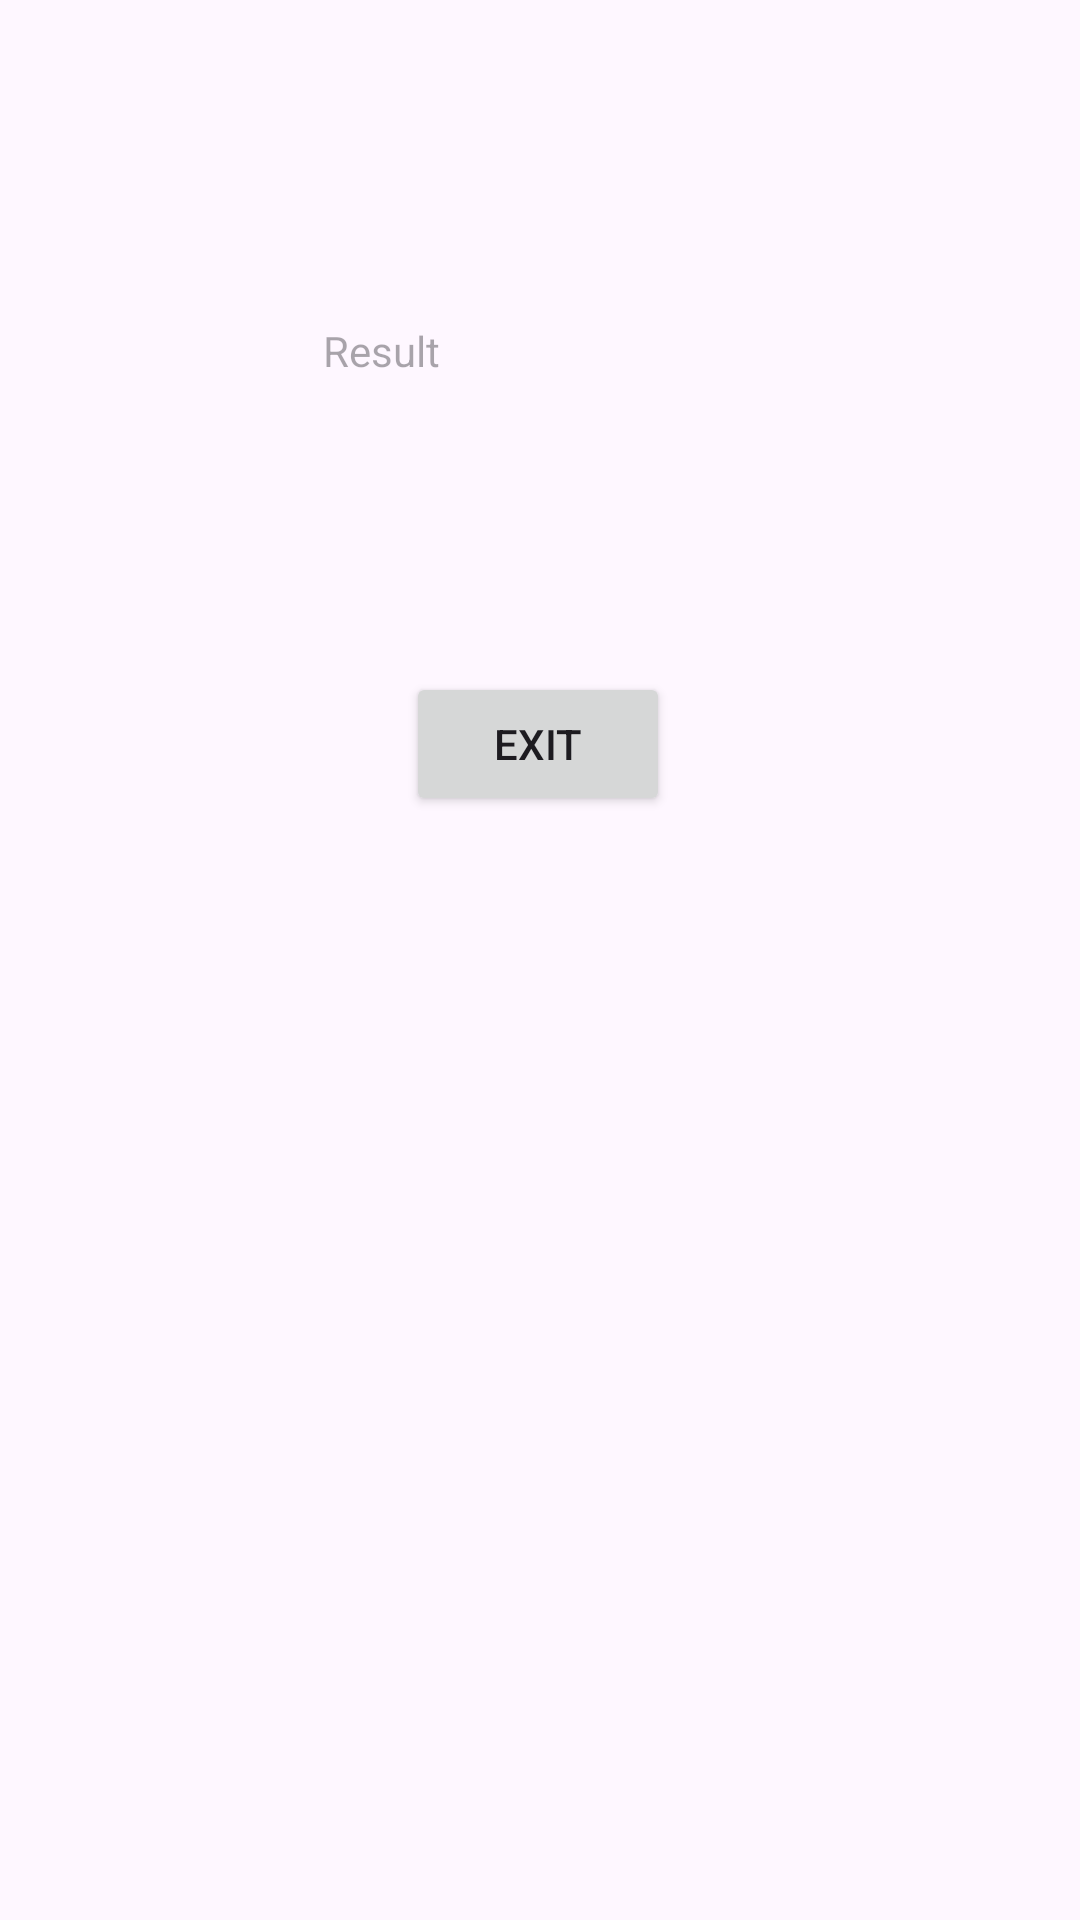

This screen was rendered from an Android layout file. Write that file and the resources it references.
<!-- AndroidManifest.xml: application theme Theme.App_6_2023_24 -->
<!-- res/layout/activity_layout_resultat.xml -->
<?xml version="1.0" encoding="utf-8"?>
<androidx.constraintlayout.widget.ConstraintLayout xmlns:android="http://schemas.android.com/apk/res/android"
    xmlns:app="http://schemas.android.com/apk/res-auto"
    xmlns:tools="http://schemas.android.com/tools"
    android:layout_width="match_parent"
    android:layout_height="match_parent"
    tools:context=".layout_resultat">

    <TextView
        android:id="@+id/result"
        android:layout_width="145dp"
        android:layout_height="40dp"
        android:hint="Result"
        app:layout_constraintBottom_toBottomOf="parent"
        app:layout_constraintEnd_toEndOf="parent"
        app:layout_constraintStart_toStartOf="parent"
        app:layout_constraintTop_toTopOf="parent"
        app:layout_constraintVertical_bias="0.179" />

    <Button
        android:id="@+id/btn_exit"
        android:layout_width="wrap_content"
        android:layout_height="wrap_content"
        android:layout_marginBottom="368dp"
        android:onClick="Back"
        android:text="Exit"
        app:layout_constraintBottom_toBottomOf="parent"
        app:layout_constraintEnd_toEndOf="parent"
        app:layout_constraintHorizontal_bias="0.498"
        app:layout_constraintStart_toStartOf="parent"
        app:layout_constraintTop_toBottomOf="@+id/result2"
        app:layout_constraintVertical_bias="0.755" />
</androidx.constraintlayout.widget.ConstraintLayout>
<!-- resources referenced by this layout -->
<resources>
  <style name="Theme.App_6_2023_24" parent="Base.Theme.App_6_2023_24" />
  <style name="Base.Theme.App_6_2023_24" parent="Theme.Material3.DayNight.NoActionBar">
          
          
      </style>
</resources>
